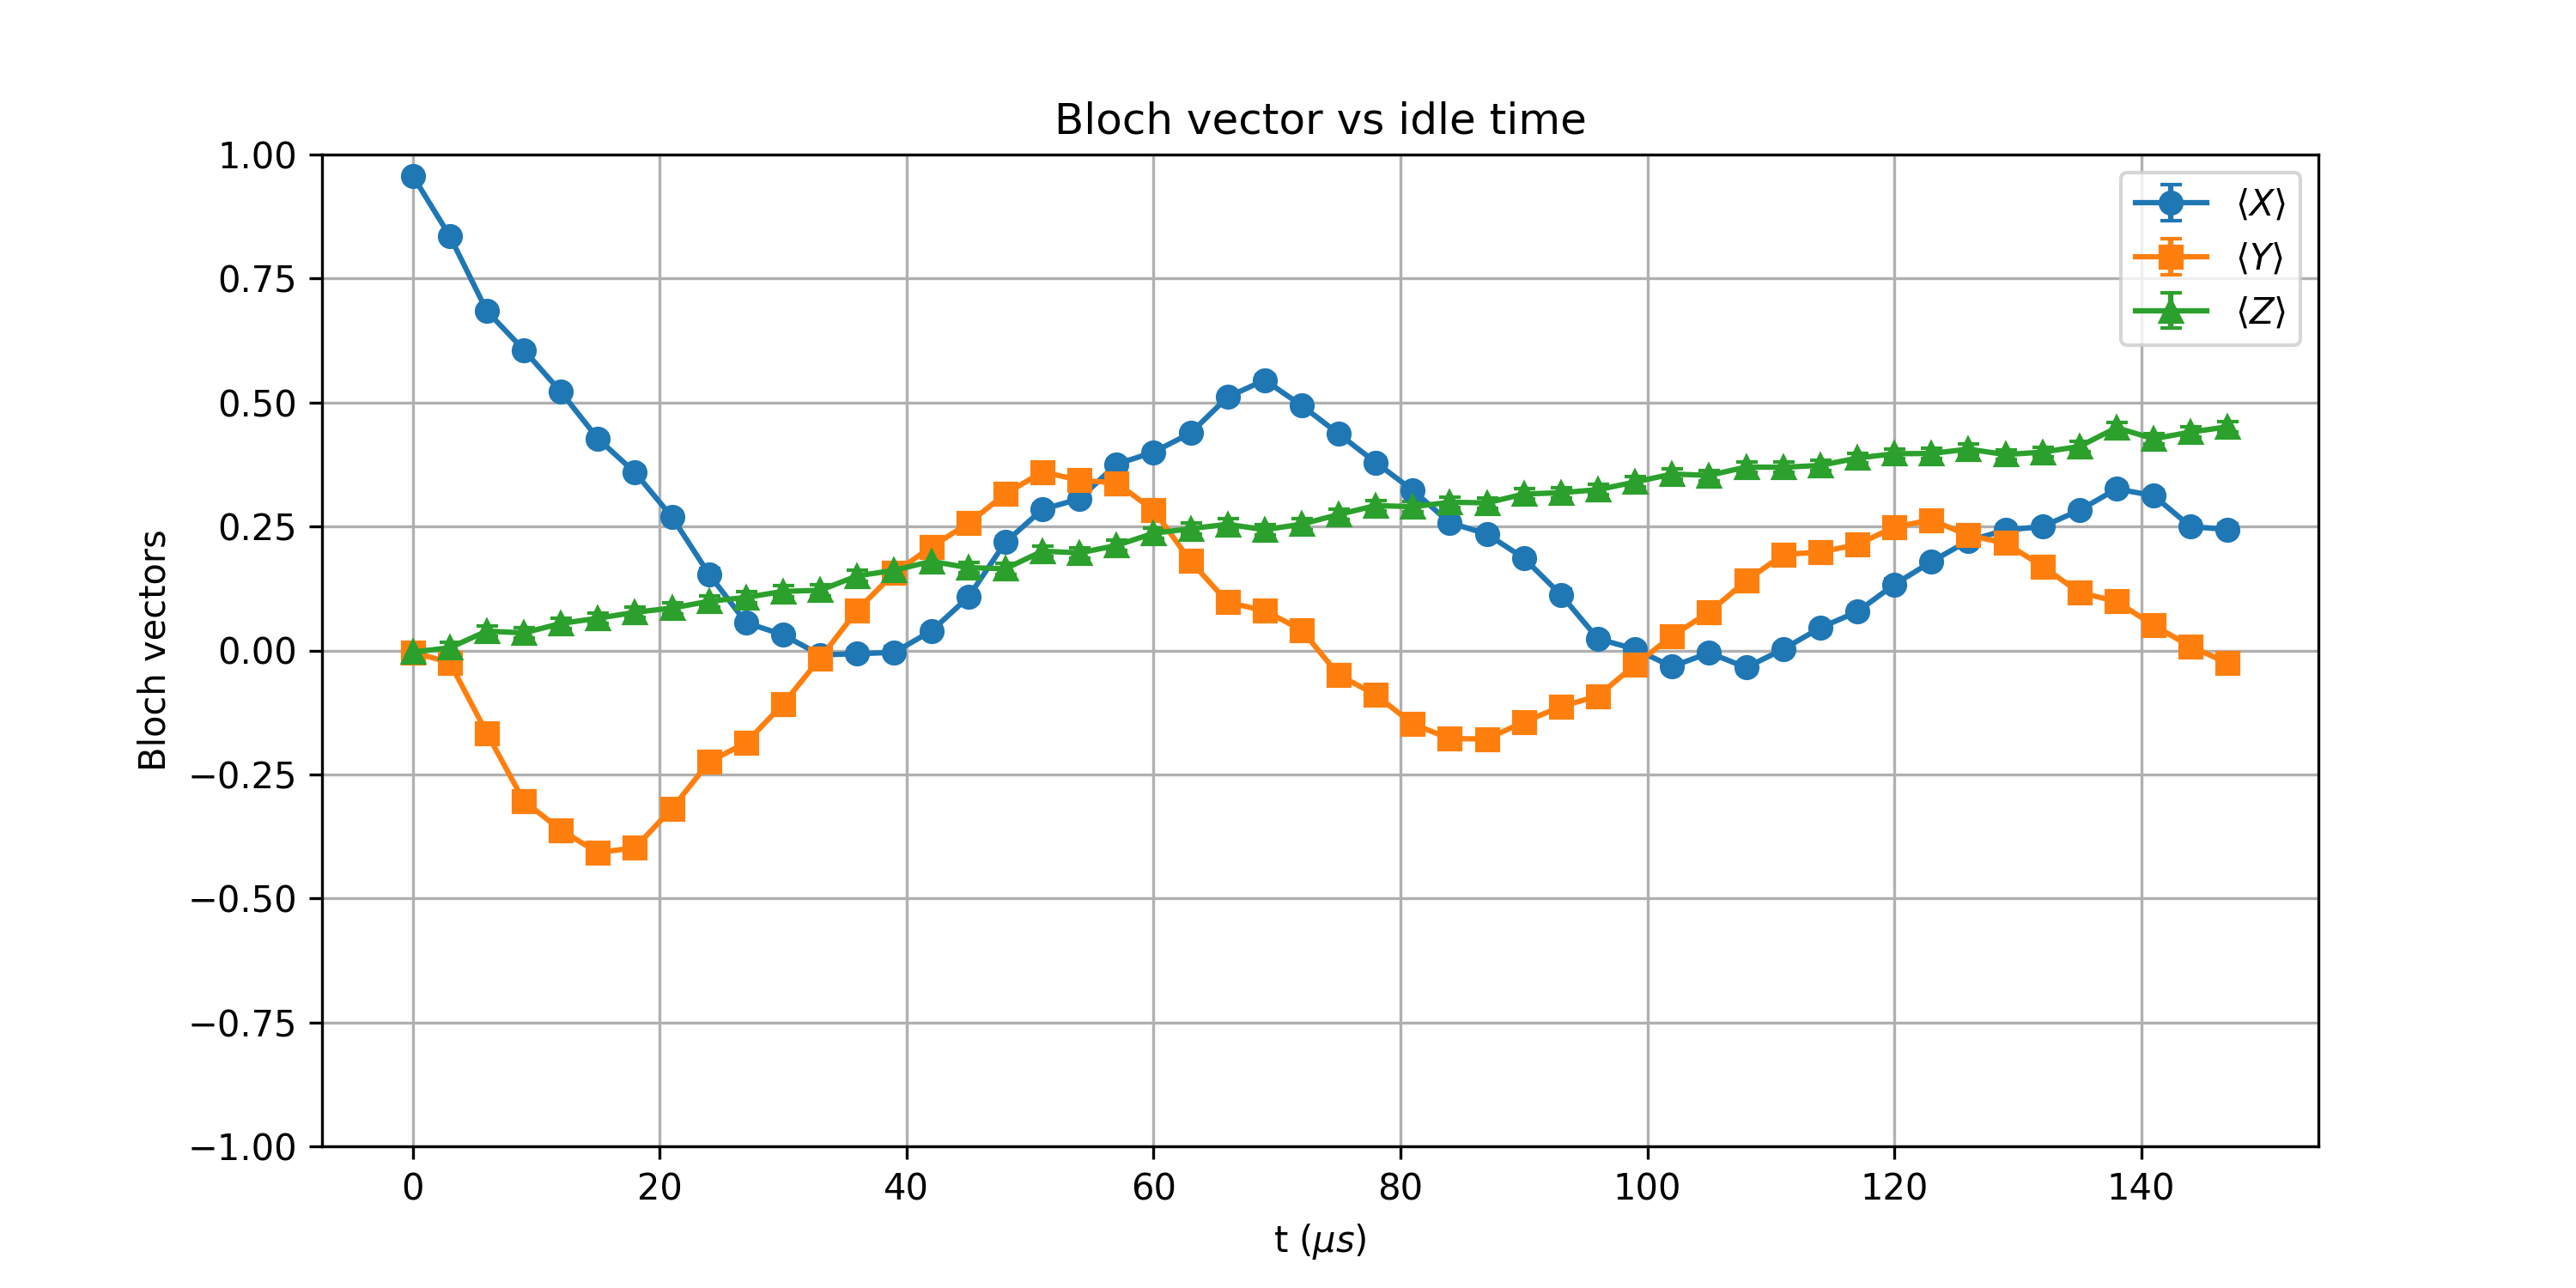

The data file committed next to this chart (first rows):
t_us, X_mean, Y_mean, Z_mean, X_std, Y_std, Z_std
0.0, 0.9573, -0.003662, -0.003174, 0.003195, 0.01105, 0.01105
3, 0.8357, -0.02441, 0.005371, 0.006068, 0.01105, 0.01105
6, 0.6846, -0.1665, 0.03906, 0.008054, 0.01089, 0.01104
9, 0.606, -0.3037, 0.0354, 0.008789, 0.01053, 0.01104
12, 0.5215, -0.3623, 0.05444, 0.009427, 0.0103, 0.01103
15, 0.427, -0.4077, 0.06494, 0.009991, 0.01009, 0.01103
18, 0.3589, -0.3979, 0.0769, 0.01031, 0.01014, 0.01102
21.0, 0.269, -0.3188, 0.08545, 0.01064, 0.01047, 0.01101
24, 0.1538, -0.2249, 0.09912, 0.01092, 0.01077, 0.01099
27.0, 0.05591, -0.1858, 0.1069, 0.01103, 0.01086, 0.01099
30, 0.03149, -0.1079, 0.1191, 0.01104, 0.01098, 0.01097
33, -0.009033, -0.01562, 0.1213, 0.01105, 0.01105, 0.01097
36, -0.006592, 0.08105, 0.1504, 0.01105, 0.01101, 0.01092
39.0, -0.003906, 0.1562, 0.1616, 0.01105, 0.01091, 0.0109
42.0, 0.03906, 0.2087, 0.1797, 0.01104, 0.01081, 0.01087
45, 0.1074, 0.2563, 0.167, 0.01098, 0.01068, 0.01089
48, 0.2183, 0.3157, 0.1648, 0.01078, 0.01048, 0.0109
51, 0.2844, 0.3599, 0.2002, 0.01059, 0.01031, 0.01082
54.0, 0.3057, 0.3435, 0.1968, 0.01052, 0.01038, 0.01083
57, 0.3755, 0.3376, 0.2117, 0.01024, 0.0104, 0.0108
60, 0.3999, 0.283, 0.2363, 0.01013, 0.0106, 0.01074
63.0, 0.4382, 0.1802, 0.2456, 0.009931, 0.01087, 0.01071
66, 0.511, 0.09717, 0.2544, 0.009497, 0.011, 0.01069
69.0, 0.5452, 0.08008, 0.2434, 0.009262, 0.01101, 0.01072
72, 0.4939, 0.04126, 0.2546, 0.009607, 0.01104, 0.01068
75.0, 0.4368, -0.04956, 0.2742, 0.009939, 0.01103, 0.01063
78.0, 0.3789, -0.0896, 0.2922, 0.01022, 0.011, 0.01057
81, 0.323, -0.1484, 0.2898, 0.01046, 0.01093, 0.01057
84.0, 0.2573, -0.1777, 0.2988, 0.01068, 0.01087, 0.01054
87, 0.2349, -0.1785, 0.2976, 0.01074, 0.01087, 0.01055
90, 0.186, -0.1443, 0.3154, 0.01086, 0.01093, 0.01048
93.0, 0.1123, -0.1133, 0.3181, 0.01098, 0.01098, 0.01047
96, 0.02344, -0.0918, 0.3242, 0.01105, 0.011, 0.01045
99.0, 0.002686, -0.02905, 0.3396, 0.01105, 0.01104, 0.01039
102, -0.03271, 0.02905, 0.3557, 0.01104, 0.01104, 0.01033
105, -0.004639, 0.07739, 0.353, 0.01105, 0.01102, 0.01034
108.0, -0.03442, 0.1404, 0.3699, 0.01104, 0.01094, 0.01027
111, 0.002441, 0.1934, 0.3694, 0.01105, 0.01084, 0.01027
114, 0.04565, 0.1985, 0.373, 0.01104, 0.01083, 0.01025
117, 0.07812, 0.2134, 0.3879, 0.01101, 0.01079, 0.01018
120, 0.1328, 0.2488, 0.3967, 0.01095, 0.0107, 0.01014
123, 0.179, 0.2632, 0.3972, 0.01087, 0.01066, 0.01014
126.0, 0.2212, 0.2322, 0.406, 0.01077, 0.01075, 0.0101
129.0, 0.2427, 0.2166, 0.395, 0.01072, 0.01079, 0.01015
132, 0.2498, 0.1697, 0.3999, 0.0107, 0.01089, 0.01013
135, 0.2827, 0.1167, 0.4114, 0.0106, 0.01097, 0.01007
138.0, 0.3257, 0.09912, 0.4492, 0.01045, 0.01099, 0.009871
141, 0.3123, 0.05029, 0.4268, 0.0105, 0.01103, 0.009992
144, 0.2498, 0.008301, 0.4404, 0.0107, 0.01105, 0.009919
147.0, 0.2439, -0.02563, 0.4509, 0.01071, 0.01104, 0.009861
